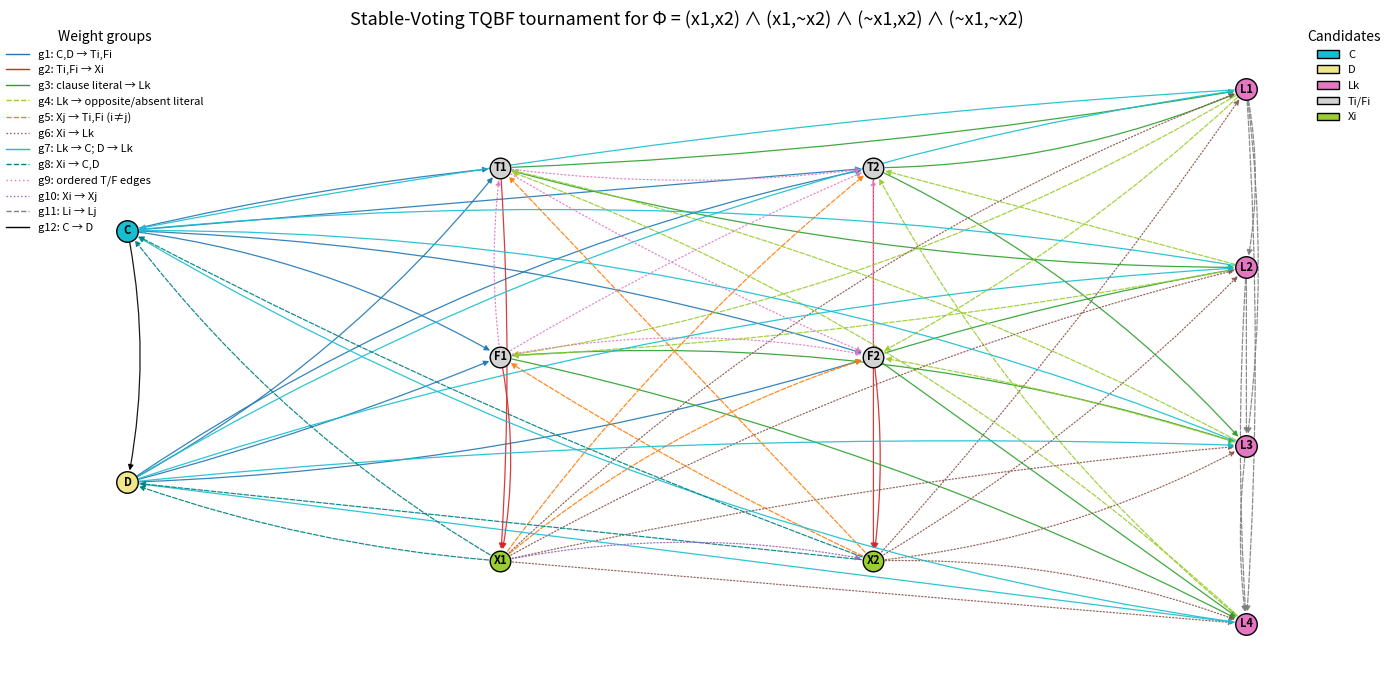
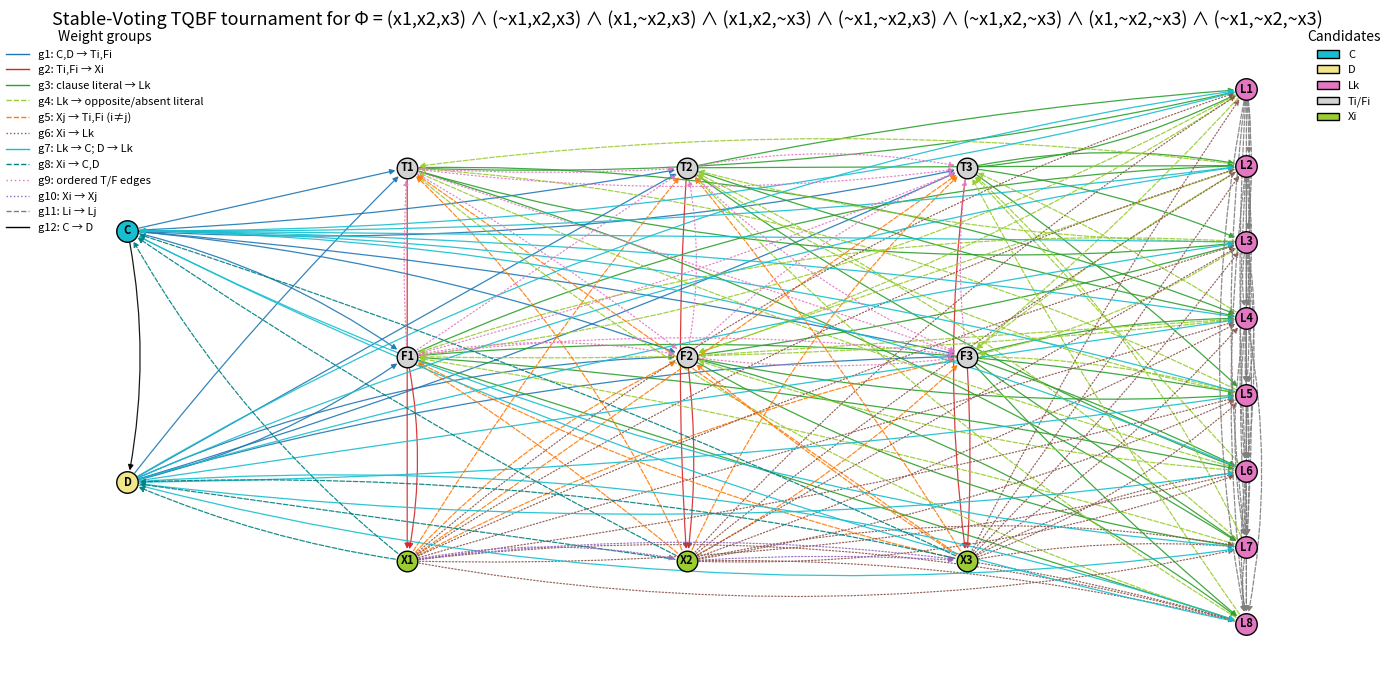
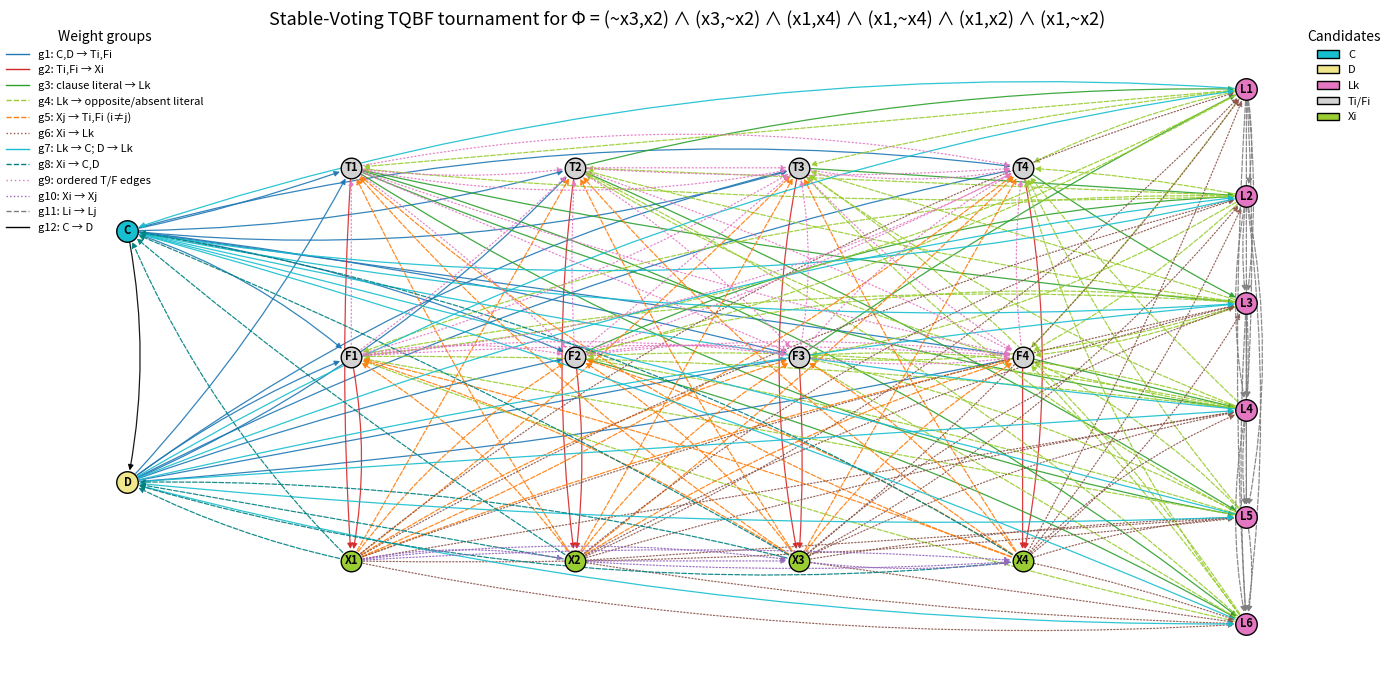
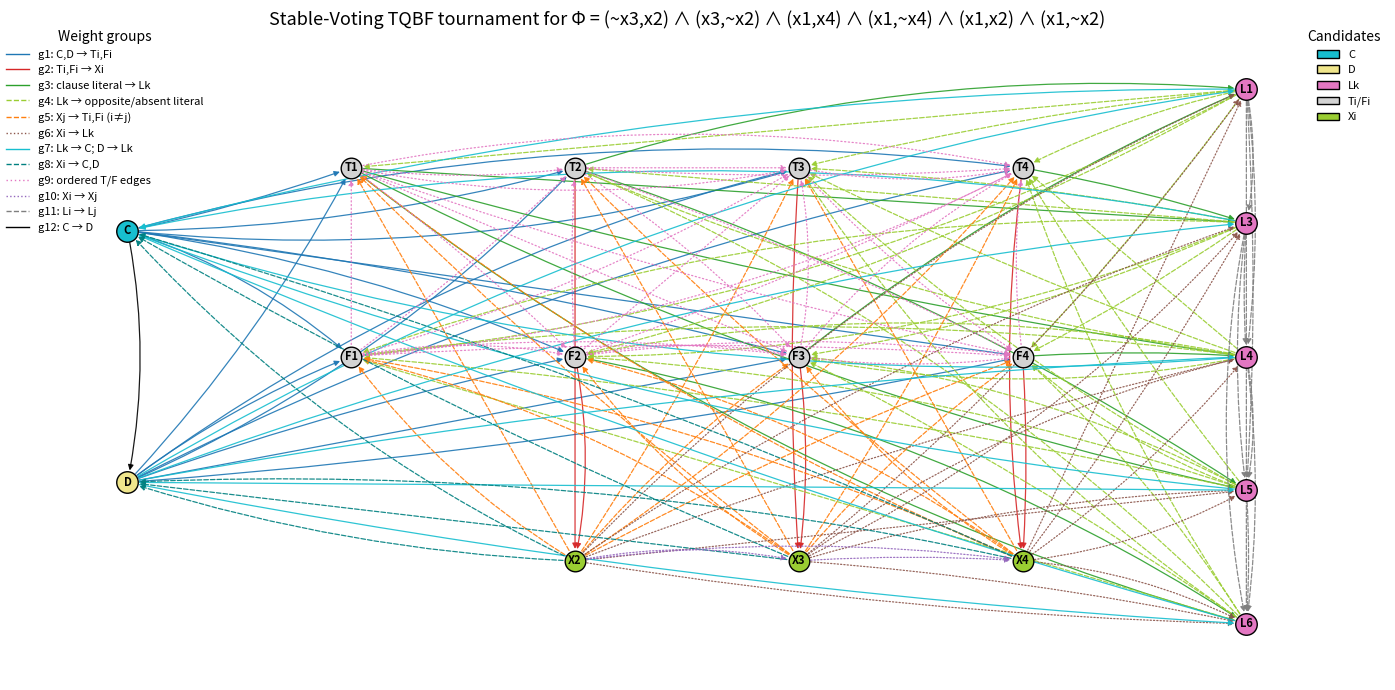

Python code for these plots, in order:
# Visualizes the current TQBF tournament construction.
# This file intentionally does not import extras/legacy/stablevoting.py.
import re
import networkx as nx
from typing import Dict, Tuple, List, Optional, Iterable, Union
import matplotlib.pyplot as plt
from matplotlib.lines import Line2D
from matplotlib.patches import Patch

NUM_GROUPS = 12


def compact_clause_repr(clause_spec: Union[str, Iterable[str]], max_len: int = 120) -> str:
    """
    Build a compact human-readable representation of the SAT formula:

      - If given a single string, pulls out (...) groups and joins them with ' ∧ '.
      - If given an iterable of clause strings, joins each stripped clause with ' ∧ '.
      - Removes internal whitespace to keep things compact.
      - Truncates with '...' if longer than max_len.
    """
    # Normalize to clause string(s)
    if isinstance(clause_spec, str):
        # Extract each (...) group if present
        groups = re.findall(r'\(([^)]*)\)', clause_spec)
        parts = [f"({g.replace(' ', '')})" for g in groups] if groups else [re.sub(r'\s+', '', clause_spec)]
    else:
        parts = [re.sub(r'\s+', '', str(c).strip()) for c in clause_spec]

    clause_str = " ∧ ".join(parts)
    if len(clause_str) > max_len:
        return clause_str[:max_len - 3] + "..."
    return clause_str


def parse_clause(clause: str) -> List[Tuple[int, bool]]:
    literals = []
    for negated, number in re.findall(r'(~)?[xX](\d+)', clause):
        literals.append((int(number), negated != '~'))
    if not literals:
        raise ValueError(f"No literals found in clause: {clause}")
    return literals


def parse_clauses(clause_spec: Union[str, Iterable[str]]) -> Tuple[List[List[Tuple[int, bool]]], int]:
    if isinstance(clause_spec, str):
        groups = re.findall(r'\(([^)]*)\)', clause_spec)
        clause_strings = [f"({group})" for group in groups] if groups else [clause_spec]
    else:
        clause_strings = list(clause_spec)

    if not clause_strings:
        raise ValueError("No clauses provided")

    clauses = [parse_clause(clause) for clause in clause_strings]
    n = max(var for clause in clauses for var, _ in clause)
    return clauses, n


def fibonacci_series(n: int, seed1: int, seed2: int) -> List[int]:
    if n <= 0:
        return []
    if n == 1:
        return [seed1]

    series = [seed1, seed2]
    while len(series) < n:
        series.append(series[-1] + series[-2])
    return series


def build_graph_from_spec(
    clause_spec,
    starting_weight: int = 100,
    weight_perm: Optional[List[int]] = None,
):
    """Python copy of tqbf_tournament_builder.hpp for visualization."""
    clauses, n = parse_clauses(clause_spec)
    m = len(clauses)

    if weight_perm is None:
        weights = fibonacci_series(NUM_GROUPS, starting_weight, starting_weight * 2)
    else:
        if len(weight_perm) != NUM_GROUPS:
            raise ValueError(f"weight_perm must have length {NUM_GROUPS}, got {len(weight_perm)}")
        weights = list(weight_perm)

    G = nx.DiGraph()
    C, D = "C", "D"
    L = [f"L{k}" for k in range(1, m + 1)]
    T = [f"T{i}" for i in range(1, n + 1)]
    F = [f"F{i}" for i in range(1, n + 1)]
    X = [f"X{i}" for i in range(1, n + 1)]
    G.add_nodes_from([C, D] + L + T + F + X)

    current_offset = [-1] * NUM_GROUPS

    def add_edge(u: str, v: str, group: int):
        # Match tmpl_add_edge: keep the first orientation and do not consume an
        # offset when the pair was already assigned.
        if u == v or G.has_edge(u, v) or G.has_edge(v, u):
            return
        group_index = NUM_GROUPS - group
        offset = current_offset[group_index]
        current_offset[group_index] -= 1
        G.add_edge(u, v, paper_group=group, group=group_index, off=offset,
                    weight=weights[group_index] + offset)

    # g1: C,D -> Fi,Ti. The insertion order alternates by variable parity.
    for i in range(1, n + 1):
        first, second = (C, D) if (i - 1) % 2 == 0 else (D, C)
        add_edge(first, f"F{i}", 1)
        add_edge(first, f"T{i}", 1)
        add_edge(second, f"F{i}", 1)
        add_edge(second, f"T{i}", 1)

    # g2: Fi,Ti -> Xi.
    for i in range(1, n + 1):
        add_edge(f"F{i}", f"X{i}", 2)
        add_edge(f"T{i}", f"X{i}", 2)

    # g3: literals in clause k -> Lk.
    for k, clause in enumerate(clauses, start=1):
        for var, positive in clause:
            add_edge(f"{'T' if positive else 'F'}{var}", f"L{k}", 3)

    # g4: Lk -> the opposite literal, or both literals when xi is absent.
    # The C++ builder uses the first occurrence when both polarities occur.
    for k, clause in enumerate(clauses, start=1):
        for i in range(1, n + 1):
            literal = next(((var, positive) for var, positive in clause if var == i), None)
            if literal is None:
                add_edge(f"L{k}", f"F{i}", 4)
                add_edge(f"L{k}", f"T{i}", 4)
            elif literal[1]:
                add_edge(f"L{k}", f"F{i}", 4)
            else:
                add_edge(f"L{k}", f"T{i}", 4)

    # g5: Xj -> Fi,Ti for i != j.
    for j in range(1, n + 1):
        for i in range(1, n + 1):
            if i != j:
                add_edge(f"X{j}", f"F{i}", 5)
                add_edge(f"X{j}", f"T{i}", 5)

    # g6: Xi -> Lk.
    for i in range(1, n + 1):
        for k in range(1, m + 1):
            add_edge(f"X{i}", f"L{k}", 6)

    # g7: Lk -> C and D -> Lk.
    for k in range(1, m + 1):
        add_edge(f"L{k}", C, 7)
    for k in range(1, m + 1):
        add_edge(D, f"L{k}", 7)

    # g8: Xi -> C,D.
    for i in range(1, n + 1):
        add_edge(f"X{i}", C, 8)
    for i in range(1, n + 1):
        add_edge(f"X{i}", D, 8)

    # g9a: Fi -> Ti; Fi -> Tj and Ti -> Fj for j > i.
    for i in range(1, n + 1):
        add_edge(f"F{i}", f"T{i}", 9)
        for j in range(i + 1, n + 1):
            add_edge(f"F{i}", f"T{j}", 9)
        for j in range(i + 1, n + 1):
            add_edge(f"T{i}", f"F{j}", 9)
    current_offset[NUM_GROUPS - 9] -= 10

    # g9b: Fi -> Fj for i < j.
    for i in range(1, n + 1):
        for j in range(i + 1, n + 1):
            add_edge(f"F{i}", f"F{j}", 9)
    current_offset[NUM_GROUPS - 9] -= 10

    # g9c: Ti -> Tj for i < j.
    for i in range(1, n + 1):
        for j in range(i + 1, n + 1):
            add_edge(f"T{i}", f"T{j}", 9)

    # g10: Xi -> Xj for i < j.
    for i in range(1, n + 1):
        for j in range(i + 1, n + 1):
            add_edge(f"X{i}", f"X{j}", 10)

    # g11: Li -> Lj for i < j.
    for i in range(1, m + 1):
        for j in range(i + 1, m + 1):
            add_edge(f"L{i}", f"L{j}", 11)

    # g12: C -> D.
    add_edge(C, D, 12)

    expected_edges = G.number_of_nodes() * (G.number_of_nodes() - 1) // 2
    if G.number_of_edges() != expected_edges:
        raise ValueError(f"Graph is not a tournament: expected {expected_edges} edges, found {G.number_of_edges()}")

    return G, n, clauses


def _infer_n_m_from_graph(G: nx.DiGraph) -> Tuple[int, int]:
    """
    Infer the number of variables n and the number of clauses m from the node labels
    of a graph produced by build_graph_from_spec.

    Nodes are expected to be of the form:
      - "C"
      - "Lk"   for clause nodes
      - "Ti"   for positive literal nodes
      - "Fi"   for negative literal nodes
      - "Xi"   for variable gadget nodes
    """
    n = 0
    m = 0
    for node in G.nodes():
        if not isinstance(node, str) or len(node) < 2 or not node[1:].isdigit():
            continue
        index = int(node[1:])
        if node[0] in ("T", "F", "X"):
            n = max(n, index)
        elif node[0] == "L":
            m = max(m, index)
    return n, m


def classify_edges_from_spec(G: nx.DiGraph) -> Dict[str, List[Tuple[str, str]]]:
    # """
    # Classify edges of the SAT tournament built by build_graph_from_spec
    # into the same eight relationship types used in the stand‑alone visualizer
    # (stablevoting_has_custom_visualization.py). :contentReference[oaicite:1]{index=1}
    #
    # The classification is purely by node labels, so it works even if:
    #   - some nodes have been removed, or
    #   - the edge weights / weight permutation have changed.
    #
    # Categories:
    #   * "C_to_TF"           : C -> Ti / Fi
    #   * "L_edges"           : all edges touching an Lk, except Xi -> Lk (which go to X_to_LC)
    #   * "TF_to_X"           : Ti / Fi -> Xi
    #   * "X_to_other_TF"     : Xi -> Tj / Fj, j != i
    #   * "X_to_Xforward"     : Xi -> Xj with i < j
    #   * "X_to_LC"           : Xi -> any Lk or C
    #   * "T_to_prior_TF"     : all remaining edges with source Ti and target T* or F*
    #   * "F_to_prior_TF_Ti"  : all remaining edges with source Fi and target T* or F*
    # """
    categories = {f"g{i}": [] for i in range(1, NUM_GROUPS + 1)}
    for u, v, data in G.edges(data=True):
        categories[f"g{data['paper_group']}"].append((u, v))
    for group in categories:
        categories[group].sort()
    return categories


def layout_left_mid_right(G: nx.DiGraph) -> Dict[str, Tuple[float, float]]:
    """
    Layout with:
      - C/D on the far left,
      - T/F/X columns in the middle (one column per variable index),
      - all Lk nodes stacked vertically in a single column to the RIGHT
        of the last T/F/X column.

    Columns are spaced evenly between C and the L column, so small n (e.g. n=2)
    doesn't produce a giant gap between x1 and x2.
    """
    n, m = _infer_n_m_from_graph(G)
    pos = {}
    x_left, x_right = 0.0, 10.0

    if "C" in G:
        pos["C"] = (x_left, 2.8)
    if "D" in G:
        pos["D"] = (x_left, 1.2)

    # Evenly spaced variable columns between C and L:
    #   columns at x_left + step, x_left + 2*step, ..., x_left + n*step
    #   L column stays at x_right.
    if n > 0:
        step = (x_right - x_left) / float(n + 1)
        # Place T/F/X nodes (only if present)
        for i in range(1, n + 1):
            x = x_left + i * step
            if f"T{i}" in G:
                pos[f"T{i}"] = (x, 3.2)
            if f"F{i}" in G:
                pos[f"F{i}"] = (x, 2.0)
            if f"X{i}" in G:
                pos[f"X{i}"] = (x, 0.7)

    # L nodes: single vertical column on the far right
    L_nodes = [f"L{k}" for k in range(1, m + 1) if f"L{k}" in G]
    if L_nodes:
        if len(L_nodes) == 1:
            y_positions = [2.0]
        else:
            y_top, y_bottom = 3.7, 0.3
            step = (y_top - y_bottom) / float(len(L_nodes) - 1)
            y_positions = [y_top - i * step for i in range(len(L_nodes))]
        for node, y in zip(L_nodes, y_positions):
            pos[node] = (x_right, y)

    return pos

# Return a dict of {category_name: edge_count}.
def edge_counts_summary(categories: Dict[str, List[Tuple[str, str]]]) -> Dict[str, int]:
    return {group: len(edges) for group, edges in categories.items()}


def render_clause_graph(
    clause_spec,
    removed_nodes: Optional[Iterable[str]] = None,
    starting_weight: int = 100,
    weight_perm: Optional[List[int]] = None,
    save_path: Optional[str] = "visualized_clause",
    show: bool = False,
):
    """
    High‑level helper: build the SAT tournament for the given clauses using
    build_graph_from_spec, optionally delete some nodes, and visualize the result
    using the structured layout / color scheme from stablevoting_has_custom_visualization.

    Parameters
    ----------
    clause_spec :
        Either a single string containing one or more parenthesized clauses, e.g.
            "(x1, ~x2, x3) (~x1, x2)"
        or an iterable of clause strings, e.g.
            ["(x1, ~x2, x3)", "(~x1, x2)"].

    removed_nodes :
        Iterable of node labels to remove before drawing, e.g.
        ["X1", "L2"].  Any labels not present in the graph are silently ignored.

    starting_weight, weight_perm :
        Passed straight through to build_graph_from_spec.  If you only care
        about visualization you can just use the defaults.

    save_path :
        If not None, save the figure as a PNG at this path (or filename).

    show :
        If True (default), call plt.show() at the end.  If you are scripting
        things and only care about saving, you can set show=False.

    Returns
    -------
    G :
        The (possibly node‑deleted) DiGraph that was drawn.
    cats :
        The edge‑category dictionary returned by classify_edges_from_spec.
    """
    G_full, n, clauses = build_graph_from_spec(
        clause_spec,
        starting_weight=starting_weight,
        weight_perm=weight_perm,
    )
    G = G_full.copy()

    if removed_nodes:
        G.remove_nodes_from([node for node in removed_nodes if node in G])

    categories = classify_edges_from_spec(G)
    counts = edge_counts_summary(categories)

    print(f"Formula: {compact_clause_repr(clause_spec)}")
    print(f"Variables: {n}")
    print("Edge counts by group:")
    for group in categories:
        print(f"  {group:4s}: {counts[group]}")
    print(f"Total edges shown: {G.number_of_edges()}")

    pos = layout_left_mid_right(G)
    fig, ax = plt.subplots(figsize=(max(14, 4 + 2.5 * max(1, n)), 7))

    C_nodes = [node for node in ["C"] if node in G]
    D_nodes = [node for node in ["D"] if node in G]
    L_nodes = [node for node in G if isinstance(node, str) and node.startswith("L")]
    TF_nodes = [node for node in G if isinstance(node, str) and node.startswith(("T", "F"))]
    X_nodes = [node for node in G if isinstance(node, str) and node.startswith("X")]

    if C_nodes:
        nx.draw_networkx_nodes(G, pos, nodelist=C_nodes, node_color="tab:cyan", node_size=240, edgecolors="black", ax=ax)
    if D_nodes:
        nx.draw_networkx_nodes(G, pos, nodelist=D_nodes, node_color="khaki", node_size=240, edgecolors="black", ax=ax)
    if L_nodes:
        nx.draw_networkx_nodes(G, pos, nodelist=L_nodes, node_color="tab:pink", node_size=240, edgecolors="black", ax=ax)
    if TF_nodes:
        nx.draw_networkx_nodes(G, pos, nodelist=TF_nodes, node_color="lightgray", node_size=220, edgecolors="black", ax=ax)
    if X_nodes:
        nx.draw_networkx_nodes(G, pos, nodelist=X_nodes, node_color="yellowgreen", node_size=220, edgecolors="black", ax=ax)

    nx.draw_networkx_labels(G, pos, font_size=8, font_weight="bold", ax=ax)

    colors = {
        "g1": "tab:blue", "g2": "tab:red", "g3": "tab:green", "g4": "yellowgreen",
        "g5": "tab:orange", "g6": "tab:brown", "g7": "tab:cyan", "g8": "teal",
        "g9": "tab:pink", "g10": "tab:purple", "g11": "tab:gray", "g12": "black",
    }
    styles = {
        "g1": "solid", "g2": "solid", "g3": "solid", "g4": "dashed",
        "g5": "dashed", "g6": "dotted", "g7": "solid", "g8": "dashed",
        "g9": (0, (1, 2)), "g10": "dotted", "g11": "dashed", "g12": "solid",
    }

    for group, edges in categories.items():
        if not edges:
            continue
        for i, edge in enumerate(edges):
            offset = ((i % 7) - 3) / 3.0
            nx.draw_networkx_edges(
                G, pos, edgelist=[edge], edge_color=colors[group], style=styles[group],
                width=0.9, alpha=0.9,
                arrows=True, arrowstyle='-|>', arrowsize=8,
                connectionstyle=f"arc3,rad={0.10 * offset}", ax=ax,
            )

    # legends
    descriptions = {
        "g1": "C,D → Ti,Fi",
        "g2": "Ti,Fi → Xi",
        "g3": "clause literal → Lk",
        "g4": "Lk → opposite/absent literal",
        "g5": "Xj → Ti,Fi (i≠j)",
        "g6": "Xi → Lk",
        "g7": "Lk → C; D → Lk",
        "g8": "Xi → C,D",
        "g9": "ordered T/F edges",
        "g10": "Xi → Xj",
        "g11": "Li → Lj",
        "g12": "C → D",
    }
    edge_handles = [
        Line2D([0], [0], color=colors[group], linestyle=styles[group], lw=1.0,
               label=f"{group}: {descriptions[group]}")
        for group in categories
    ]
    node_handles = [
        Patch(facecolor="tab:cyan", edgecolor="black", label="C"),
        Patch(facecolor="khaki", edgecolor="black", label="D"),
        Patch(facecolor="tab:pink", edgecolor="black", label="Lk"),
        Patch(facecolor="lightgray", edgecolor="black", label="Ti/Fi"),
        Patch(facecolor="yellowgreen", edgecolor="black", label="Xi"),
    ]

    first_legend = ax.legend(handles=edge_handles, loc="upper left", bbox_to_anchor=(-0.01, 1.02),#(0.01, 1.02),
                             frameon=False, title="Weight groups", fontsize=8, title_fontsize=10)
    ax.add_artist(first_legend)
    ax.legend(handles=node_handles, loc="upper right", bbox_to_anchor=(1.02, 1.02),
              frameon=False, title="Candidates", fontsize=8, title_fontsize=10)

    ax.set_title(f"Stable-Voting TQBF tournament for Φ = {compact_clause_repr(clause_spec)}", fontsize=13)
    ax.set_axis_off()
    plt.tight_layout()

    if save_path is not None:
        output = save_path if save_path.lower().endswith(".png") else save_path + ".png"
        plt.savefig(output, bbox_inches="tight")

    if show:
        plt.show()
    else:
        plt.close(fig)

    return G, categories


if __name__ == "__main__":
    # Single SAT example
    _, _ = render_clause_graph("(x1, x2),(x1,~x2),(~x1,x2),(~x1,~x2)", save_path="basic_2sat_UNSAT_qbf")
    # UNSAT example:
    formula = ["(x1,x2,x3)","(~x1,x2,x3)","(x1,~x2,x3)","(x1,x2,~x3)","(~x1,~x2,x3)","(~x1,x2,~x3)","(x1,~x2,~x3)","(~x1,~x2,~x3)",]
    _, _ = render_clause_graph(formula, save_path="basic_3sat_UNSAT_qbf")
    # qbf example
    formula = ["(~x3,x2)", "(x3,~x2)", "(x1,x4)", "(x1,~x4)", "(x1,x2)", "(x1,~x2)"]
    render_clause_graph(formula, save_path="2sat_qbf_tournament")

    removed_nodes = ["X1", "L2"]
    removed_suffix = "_".join(removed_nodes)
    render_clause_graph(
        formula,
        save_path=f"2sat_qbf_tournament_minus_{removed_suffix}",
        removed_nodes=removed_nodes,
    )
